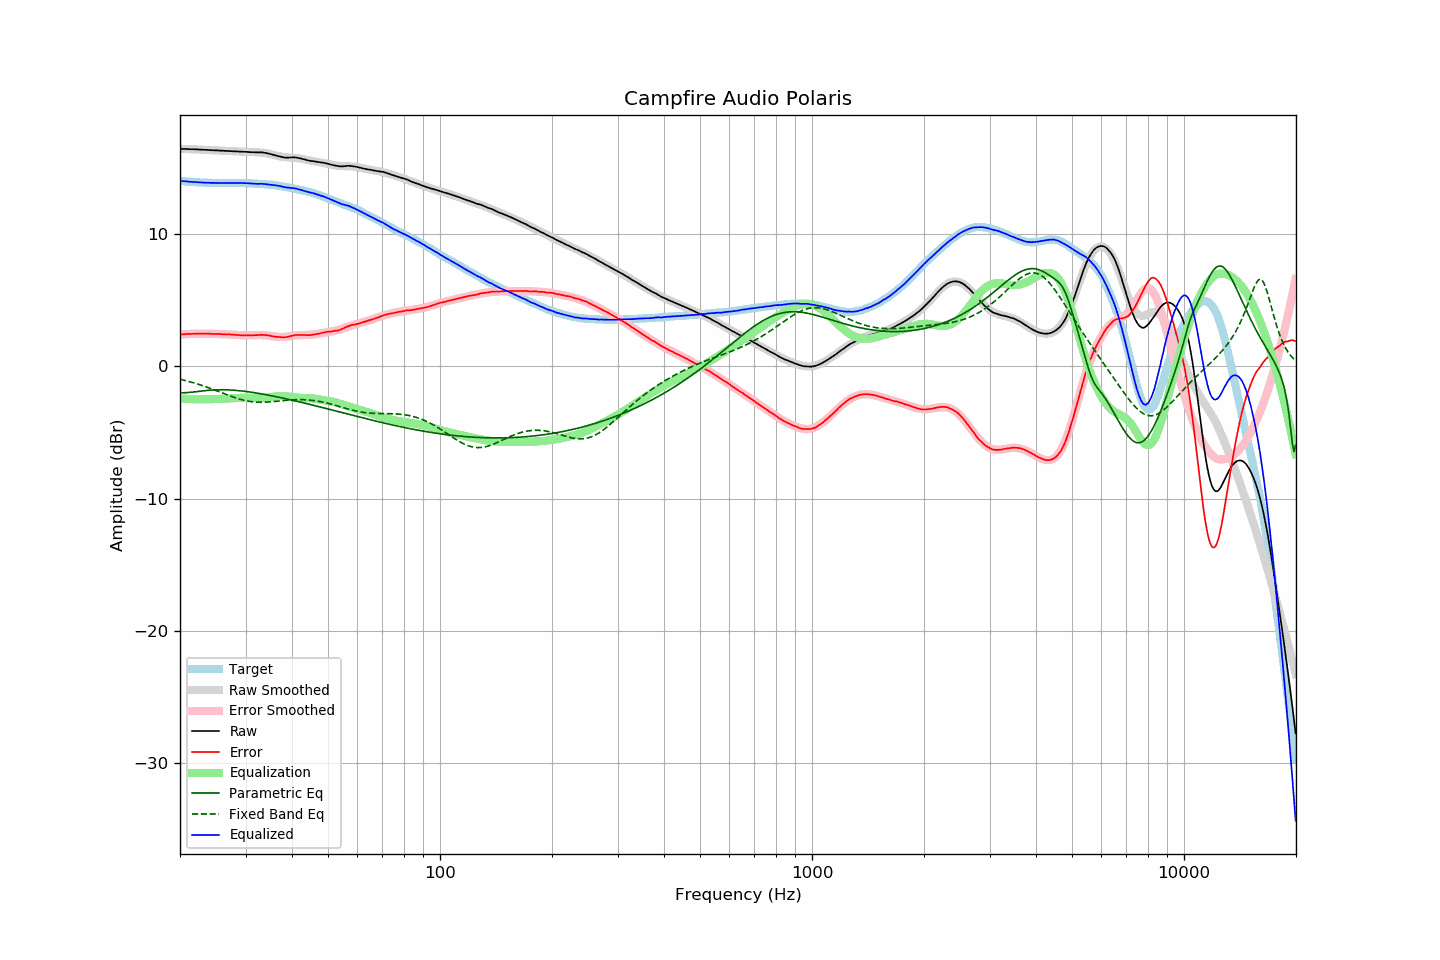

The data file committed next to this chart (first rows):
frequency, raw, error, smoothed, error_smoothed, equalization, parametric_eq, fixed_band_eq, equalized_raw, equalized_smoothed, target
20.00, 16.49, 2.42, 16.48, 2.42, -2.42, -1.99, -0.97, 14.07, 14.07, 14.06
20.20, 16.48, 2.42, 16.48, 2.43, -2.43, -1.99, -1.00, 14.05, 14.05, 14.05
20.40, 16.48, 2.44, 16.48, 2.44, -2.44, -1.99, -1.03, 14.04, 14.04, 14.04
20.61, 16.48, 2.45, 16.47, 2.45, -2.45, -1.99, -1.06, 14.03, 14.03, 14.03
20.81, 16.47, 2.46, 16.47, 2.45, -2.45, -1.98, -1.09, 14.01, 14.02, 14.01
21.02, 16.47, 2.47, 16.47, 2.46, -2.46, -1.97, -1.12, 14.01, 14.01, 14.00
21.23, 16.46, 2.47, 16.46, 2.47, -2.47, -1.96, -1.15, 13.99, 13.99, 13.99
21.44, 16.46, 2.46, 16.46, 2.47, -2.47, -1.95, -1.19, 13.99, 13.98, 14.00
21.66, 16.46, 2.48, 16.45, 2.48, -2.48, -1.94, -1.22, 13.98, 13.98, 13.98
21.87, 16.45, 2.47, 16.45, 2.48, -2.48, -1.92, -1.26, 13.97, 13.97, 13.98
22.09, 16.45, 2.49, 16.44, 2.48, -2.48, -1.91, -1.29, 13.96, 13.96, 13.95
22.31, 16.44, 2.48, 16.44, 2.48, -2.48, -1.89, -1.33, 13.95, 13.95, 13.95
22.54, 16.43, 2.48, 16.43, 2.49, -2.49, -1.88, -1.37, 13.94, 13.94, 13.94
22.76, 16.43, 2.49, 16.42, 2.49, -2.49, -1.86, -1.41, 13.94, 13.94, 13.94
22.99, 16.42, 2.49, 16.42, 2.49, -2.49, -1.85, -1.45, 13.93, 13.93, 13.93
23.22, 16.41, 2.49, 16.41, 2.48, -2.48, -1.83, -1.49, 13.92, 13.93, 13.92
23.45, 16.41, 2.48, 16.41, 2.48, -2.48, -1.82, -1.53, 13.92, 13.92, 13.93
23.69, 16.40, 2.48, 16.40, 2.48, -2.48, -1.81, -1.58, 13.91, 13.92, 13.92
23.92, 16.40, 2.49, 16.39, 2.48, -2.48, -1.80, -1.62, 13.92, 13.91, 13.90
24.16, 16.39, 2.47, 16.39, 2.48, -2.48, -1.79, -1.66, 13.91, 13.91, 13.91
24.40, 16.38, 2.47, 16.38, 2.47, -2.47, -1.78, -1.71, 13.90, 13.91, 13.91
24.65, 16.38, 2.47, 16.37, 2.47, -2.47, -1.77, -1.76, 13.91, 13.91, 13.91
24.89, 16.37, 2.46, 16.37, 2.47, -2.47, -1.77, -1.80, 13.90, 13.90, 13.91
25.14, 16.37, 2.47, 16.36, 2.46, -2.46, -1.76, -1.85, 13.90, 13.90, 13.90
25.39, 16.36, 2.46, 16.36, 2.46, -2.46, -1.76, -1.90, 13.90, 13.90, 13.90
25.65, 16.35, 2.45, 16.35, 2.45, -2.45, -1.76, -1.94, 13.89, 13.90, 13.89
25.91, 16.35, 2.46, 16.34, 2.45, -2.45, -1.76, -1.99, 13.90, 13.90, 13.89
26.16, 16.34, 2.44, 16.34, 2.44, -2.44, -1.76, -2.04, 13.89, 13.89, 13.90
26.43, 16.33, 2.43, 16.33, 2.44, -2.44, -1.76, -2.09, 13.89, 13.89, 13.90
26.69, 16.33, 2.43, 16.33, 2.43, -2.43, -1.77, -2.13, 13.90, 13.89, 13.90
26.96, 16.32, 2.42, 16.32, 2.43, -2.43, -1.77, -2.18, 13.89, 13.89, 13.89
27.23, 16.32, 2.43, 16.31, 2.42, -2.42, -1.78, -2.22, 13.90, 13.89, 13.89
27.50, 16.31, 2.42, 16.31, 2.41, -2.41, -1.78, -2.27, 13.90, 13.90, 13.89
27.77, 16.30, 2.40, 16.30, 2.40, -2.40, -1.79, -2.31, 13.89, 13.90, 13.90
28.05, 16.30, 2.40, 16.29, 2.40, -2.40, -1.80, -2.35, 13.90, 13.90, 13.89
28.33, 16.29, 2.39, 16.29, 2.39, -2.39, -1.81, -2.39, 13.90, 13.90, 13.90
28.62, 16.29, 2.39, 16.28, 2.38, -2.38, -1.82, -2.43, 13.90, 13.90, 13.90
28.90, 16.28, 2.37, 16.28, 2.38, -2.38, -1.84, -2.47, 13.90, 13.90, 13.90
29.19, 16.27, 2.37, 16.27, 2.38, -2.38, -1.85, -2.50, 13.89, 13.90, 13.90
29.48, 16.27, 2.37, 16.26, 2.37, -2.37, -1.86, -2.54, 13.90, 13.89, 13.90
29.78, 16.26, 2.36, 16.26, 2.37, -2.37, -1.88, -2.56, 13.89, 13.89, 13.89
30.08, 16.26, 2.37, 16.25, 2.37, -2.37, -1.89, -2.59, 13.89, 13.89, 13.89
30.38, 16.25, 2.37, 16.25, 2.37, -2.37, -1.91, -2.62, 13.88, 13.88, 13.88
30.68, 16.24, 2.36, 16.24, 2.37, -2.37, -1.92, -2.64, 13.87, 13.88, 13.87
30.99, 16.24, 2.37, 16.24, 2.37, -2.37, -1.94, -2.66, 13.87, 13.87, 13.87
31.30, 16.23, 2.36, 16.24, 2.37, -2.37, -1.96, -2.67, 13.85, 13.86, 13.87
31.61, 16.23, 2.37, 16.23, 2.38, -2.38, -1.98, -2.69, 13.85, 13.86, 13.86
31.93, 16.22, 2.38, 16.23, 2.38, -2.38, -2.00, -2.70, 13.84, 13.85, 13.84
32.24, 16.22, 2.37, 16.22, 2.38, -2.38, -2.02, -2.70, 13.83, 13.84, 13.84
32.57, 16.22, 2.39, 16.22, 2.39, -2.39, -2.04, -2.71, 13.83, 13.83, 13.83
32.89, 16.22, 2.39, 16.21, 2.38, -2.38, -2.06, -2.71, 13.83, 13.82, 13.82
33.22, 16.22, 2.40, 16.20, 2.38, -2.38, -2.08, -2.71, 13.84, 13.82, 13.82
33.55, 16.20, 2.38, 16.18, 2.37, -2.37, -2.10, -2.71, 13.82, 13.81, 13.81
33.89, 16.18, 2.38, 16.16, 2.36, -2.36, -2.12, -2.70, 13.81, 13.80, 13.80
34.23, 16.16, 2.38, 16.14, 2.35, -2.35, -2.15, -2.70, 13.80, 13.79, 13.78
34.57, 16.13, 2.35, 16.12, 2.34, -2.34, -2.17, -2.69, 13.79, 13.78, 13.78
34.92, 16.10, 2.34, 16.09, 2.32, -2.32, -2.19, -2.68, 13.77, 13.77, 13.76
35.27, 16.07, 2.29, 16.06, 2.31, -2.31, -2.22, -2.67, 13.76, 13.76, 13.77
35.62, 16.04, 2.29, 16.03, 2.29, -2.29, -2.24, -2.66, 13.75, 13.74, 13.75
35.97, 16.00, 2.26, 16.00, 2.27, -2.27, -2.27, -2.65, 13.73, 13.73, 13.74
... 635 more rows
